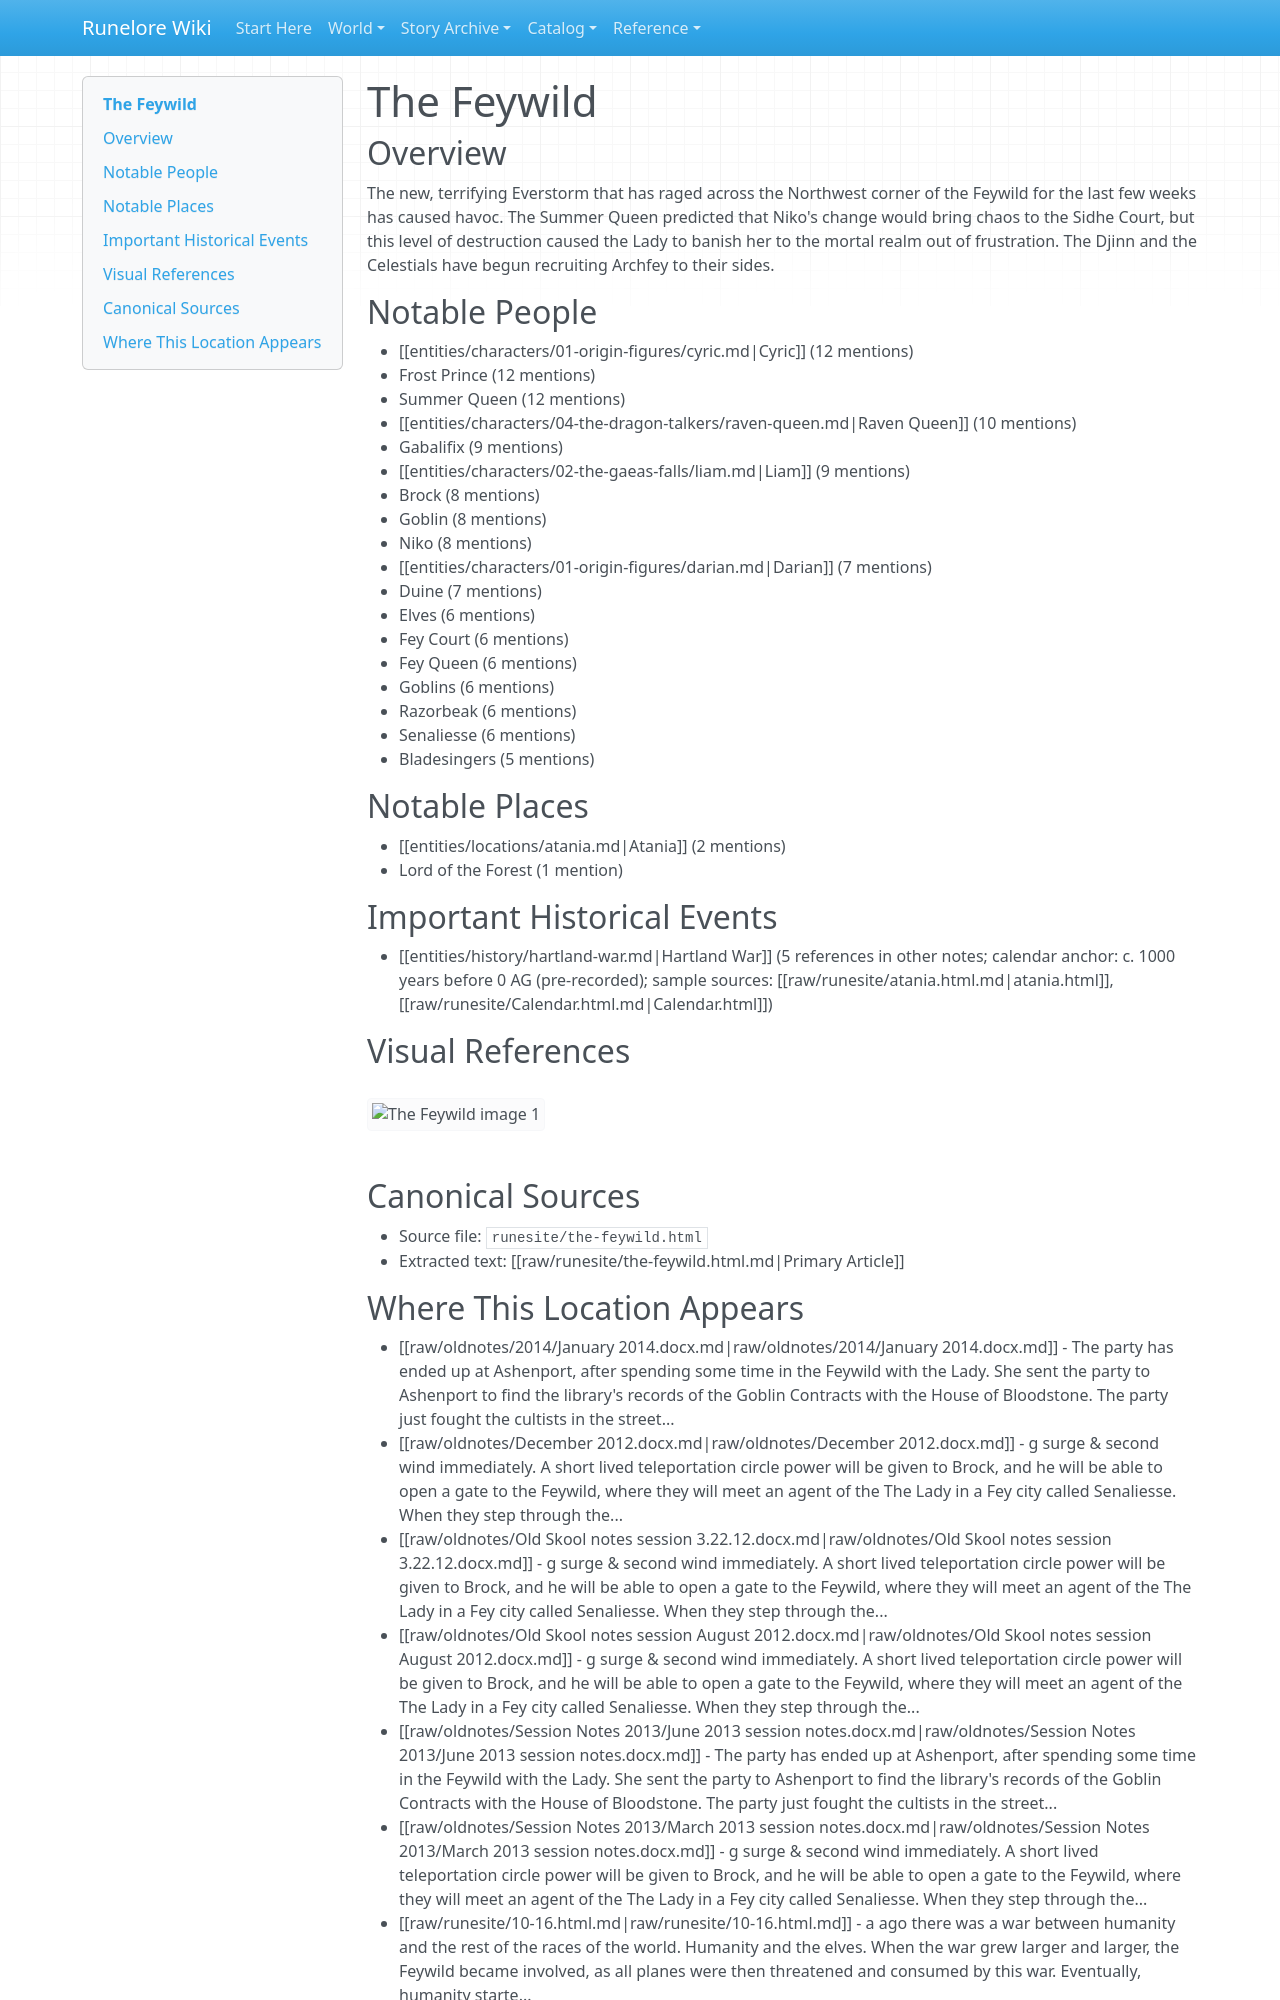

repository: chuff80/runednd · page: entities/locations/the-feywild/index.html · generator: mkdocs

# The Feywild

## Overview

The new, terrifying Everstorm that has raged across the Northwest corner of the Feywild for the last few weeks has caused havoc. The Summer Queen predicted that Niko's change would bring chaos to the Sidhe Court, but this level of destruction caused the Lady to banish her to the mortal realm out of frustration. The Djinn and the Celestials have begun recruiting Archfey to their sides.

## Notable People

- [[entities/characters/01-origin-figures/cyric.md|Cyric]] (12 mentions)
- Frost Prince (12 mentions)
- Summer Queen (12 mentions)
- [[entities/characters/04-the-dragon-talkers/raven-queen.md|Raven Queen]] (10 mentions)
- Gabalifix (9 mentions)
- [[entities/characters/02-the-gaeas-falls/liam.md|Liam]] (9 mentions)
- Brock (8 mentions)
- Goblin (8 mentions)
- Niko (8 mentions)
- [[entities/characters/01-origin-figures/darian.md|Darian]] (7 mentions)
- Duine (7 mentions)
- Elves (6 mentions)
- Fey Court (6 mentions)
- Fey Queen (6 mentions)
- Goblins (6 mentions)
- Razorbeak (6 mentions)
- Senaliesse (6 mentions)
- Bladesingers (5 mentions)

## Notable Places

- [[entities/locations/atania.md|Atania]] (2 mentions)
- Lord of the Forest (1 mention)

## Important Historical Events

- [[entities/history/hartland-war.md|Hartland War]] (5 references in other notes; calendar anchor: c. 1000 years before 0 AG (pre-recorded); sample sources: [[raw/runesite/atania.html.md|atania.html]], [[raw/runesite/Calendar.html.md|Calendar.html]])

## Visual References

![The Feywild image 1](../../assets/images/runesite/the-feywild/aaed655a2e47ff7bcfc6f3310a6adee5.jpg)

## Canonical Sources

- Source file: `runesite/the-feywild.html`
- Extracted text: [[raw/runesite/the-feywild.html.md|Primary Article]]
